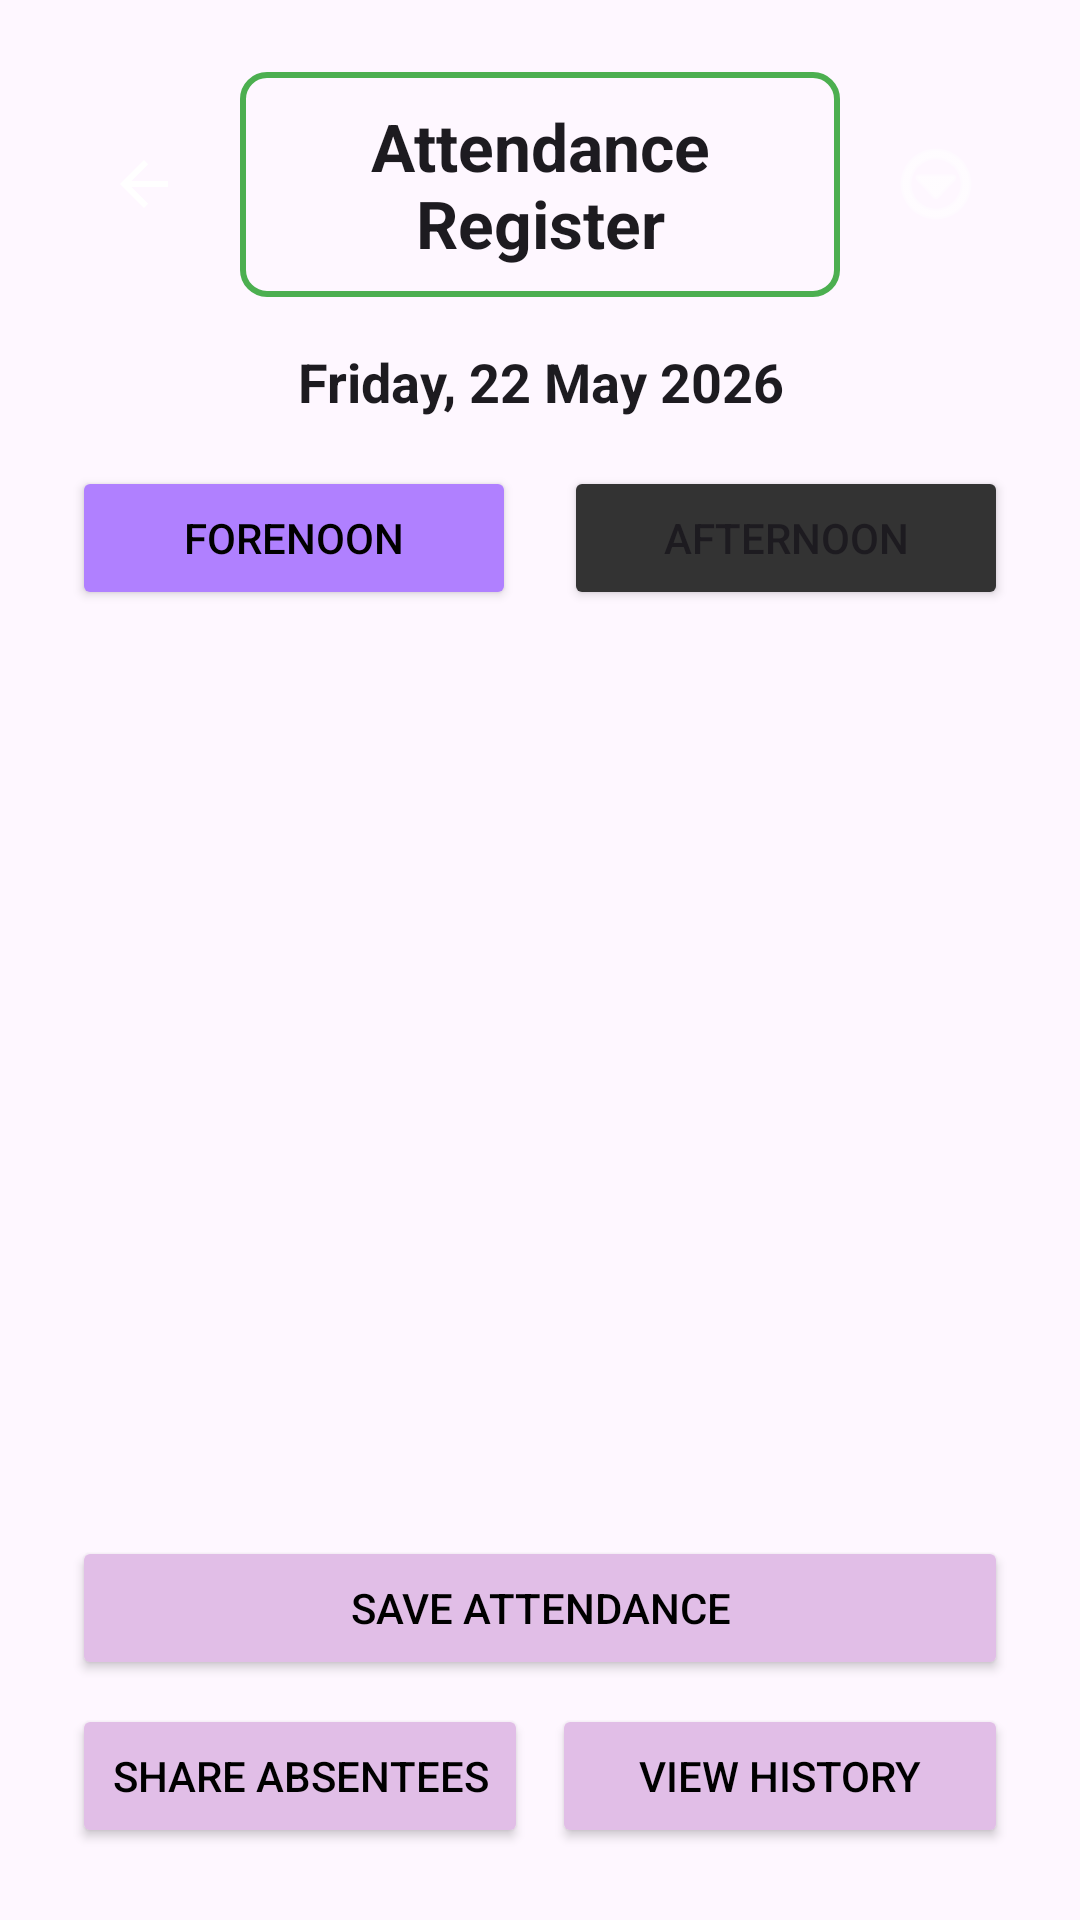

Android layout source for this screen:
<!-- AndroidManifest.xml: application theme Theme.VITeacherToolkit -->
<!-- res/layout/activity_attendance_register.xml -->
<?xml version="1.0" encoding="utf-8"?>
<LinearLayout xmlns:android="http://schemas.android.com/apk/res/android" android:fitsSystemWindows="true"
    android:layout_width="match_parent"
    android:layout_height="match_parent"
    android:orientation="vertical"
    android:background="?android:attr/windowBackground"
    android:padding="24dp">

    
    <LinearLayout
        android:layout_width="match_parent"
        android:layout_height="wrap_content"
        android:orientation="horizontal"
        android:gravity="center_vertical"
        android:layout_marginBottom="16dp">

        <ImageButton
            android:id="@+id/btnBack"
            android:layout_width="48dp"
            android:layout_height="48dp"
            android:src="?android:attr/actionModeCloseDrawable"
            android:background="?android:attr/selectableItemBackground"
            android:tint="#FFFFFF"
            android:contentDescription="Go back"
            android:importantForAccessibility="yes" />

        <TextView
            android:id="@+id/tvTitle"
            android:layout_width="0dp"
            android:layout_height="wrap_content"
            android:layout_weight="1"
            android:text="Attendance Register"
            android:textColor="?android:attr/textColorPrimary"
            android:textSize="22sp"
            android:textStyle="bold"
            android:gravity="center"
            android:background="@drawable/border_green"
            android:layout_marginStart="8dp"
            android:accessibilityHeading="true"
            android:importantForAccessibility="yes" />

        <ImageButton
            android:id="@+id/btnMoreOptions"
            android:layout_width="48dp"
            android:layout_height="48dp"
            android:src="@android:drawable/ic_menu_more"
            android:background="?android:attr/selectableItemBackground"
            android:tint="#FFFFFF"
            android:contentDescription="More options"
            android:layout_marginStart="8dp"
            android:importantForAccessibility="yes" />

    </LinearLayout>

    
    <TextView
        android:id="@+id/tvDate"
        android:layout_width="match_parent"
        android:layout_height="wrap_content"
        android:text="Friday, 22 May 2026"
        android:textColor="?android:attr/textColorPrimary"
        android:textSize="18sp"
        android:textStyle="bold"
        android:gravity="center"
        android:layout_marginBottom="16dp"
        android:importantForAccessibility="yes" />

    
    <LinearLayout
        android:id="@+id/layoutDoubleSessionToggles"
        android:layout_width="match_parent"
        android:layout_height="wrap_content"
        android:orientation="horizontal"
        android:layout_marginBottom="16dp">

        <Button
            android:id="@+id/btnForenoon"
            android:layout_width="0dp"
            android:layout_height="wrap_content"
            android:layout_weight="1"
            android:minHeight="48dp"
            android:text="Forenoon"
            android:textColor="#000000"
            android:backgroundTint="@color/lavender_dark"
            android:contentDescription="Forenoon session"
            android:layout_marginEnd="8dp"
            android:importantForAccessibility="yes" />

        <Button
            android:id="@+id/btnAfternoon"
            android:layout_width="0dp"
            android:layout_height="wrap_content"
            android:layout_weight="1"
            android:minHeight="48dp"
            android:text="Afternoon"
            android:textColor="?android:attr/textColorPrimary"
            android:backgroundTint="@color/grey_dark"
            android:contentDescription="Afternoon session"
            android:layout_marginStart="8dp"
            android:importantForAccessibility="yes" />

    </LinearLayout>

    
    <LinearLayout
        android:id="@+id/layoutHourSessionSelector"
        android:layout_width="match_parent"
        android:layout_height="wrap_content"
        android:orientation="vertical"
        android:visibility="gone"
        android:layout_marginBottom="16dp">

        <TextView
            android:id="@+id/tvHourSelectLabel"
            android:layout_width="match_parent"
            android:layout_height="wrap_content"
            android:text="Select Hour/Period"
            android:textColor="?android:attr/textColorSecondary"
            android:textSize="16sp"
            android:textStyle="bold"
            android:layout_marginBottom="8dp"
            android:importantForAccessibility="no" />

        <Spinner
            android:id="@+id/spSessionHour"
            android:layout_width="match_parent"
            android:layout_height="wrap_content"
            android:minHeight="48dp"
            android:backgroundTint="#FFFFFF"
            android:contentDescription="Select hour or period dropdown"
            android:spinnerMode="dropdown"
            android:importantForAccessibility="yes" />
    </LinearLayout>

    
    <TextView
        android:id="@+id/tvEmptyState"
        android:layout_width="match_parent"
        android:layout_height="0dp"
        android:layout_weight="1"
        android:gravity="center"
        android:textColor="?android:attr/textColorSecondary"
        android:textSize="18sp"
        android:lineSpacingExtra="6dp"
        android:padding="16dp"
        android:text="No students found in your register.\n\nTo add your students:\n1. Tap the 'More Options' button at the top-right.\n2. Select 'Download Sample Excel Template' to save a blank spreadsheet to your Downloads.\n3. Fill out your student details in that file, and select 'Import Student List' to upload it."
        android:visibility="gone" />

    
    <androidx.recyclerview.widget.RecyclerView
        android:id="@+id/rvStudents"
        android:layout_width="match_parent"
        android:layout_height="0dp"
        android:layout_weight="1"
        android:layout_marginBottom="16dp"
        android:contentDescription="List of students"
        android:importantForAccessibility="yes" />

    
    <LinearLayout
        android:layout_width="match_parent"
        android:layout_height="wrap_content"
        android:orientation="vertical">

        <Button
            android:id="@+id/btnSaveAttendance"
            android:layout_width="match_parent"
            android:layout_height="wrap_content"
            android:minHeight="48dp"
            android:text="Save Attendance"
            android:textColor="#000000"
            android:backgroundTint="@color/lavender"
            android:contentDescription="Save attendance"
            android:layout_marginBottom="8dp"
            android:importantForAccessibility="yes" />

        <LinearLayout
            android:layout_width="match_parent"
            android:layout_height="wrap_content"
            android:orientation="horizontal">

            <Button
                android:id="@+id/btnShareAbsentees"
                android:layout_width="0dp"
                android:layout_height="wrap_content"
                android:layout_weight="1"
                android:minHeight="48dp"
                android:text="Share Absentees"
                android:textColor="#000000"
                android:backgroundTint="@color/lavender"
                android:contentDescription="Share absentees"
                android:layout_marginEnd="4dp"
                android:importantForAccessibility="yes" />

            <Button
                android:id="@+id/btnViewHistory"
                android:layout_width="0dp"
                android:layout_height="wrap_content"
                android:layout_weight="1"
                android:minHeight="48dp"
                android:text="View History"
                android:textColor="#000000"
                android:backgroundTint="@color/lavender"
                android:contentDescription="View attendance history"
                android:layout_marginStart="4dp"
                android:importantForAccessibility="yes" />

        </LinearLayout>

    </LinearLayout>

</LinearLayout>
<!-- resources referenced by this layout -->
<resources>
  <color name="grey_dark">#FF333333</color>
  <color name="lavender">#FFE1BEE7</color>
  <color name="lavender_dark">#FFB080FF</color>
  <!-- drawable border_green (drawable) -->
  <?xml version="1.0" encoding="utf-8"?>
  <shape xmlns:android="http://schemas.android.com/apk/res/android"
      android:shape="rectangle">
      <stroke
          android:width="2dp"
          android:color="#FF4CAF50" /> 
      <padding
          android:left="16dp"
          android:top="10dp"
          android:right="16dp"
          android:bottom="10dp" />
      <corners
          android:radius="8dp" />
  </shape>
  <style name="Theme.VITeacherToolkit" parent="Base.Theme.VITeacherToolkit" />
  <style name="Base.Theme.VITeacherToolkit" parent="Theme.Material3.DayNight.NoActionBar">
          
          <item name="colorPrimary">@color/lavender</item>
          <item name="colorOnPrimary">@color/black</item>
  
          
          <item name="android:spinnerStyle">@style/CustomSpinnerStyle</item>
          <item name="android:spinnerItemStyle">@style/CustomSpinnerItemStyle</item>
          <item name="android:spinnerDropDownItemStyle">@style/CustomSpinnerDropDownItemStyle</item>
          <item name="spinnerDropDownItemStyle">@style/CustomSpinnerDropDownItemStyle</item>
      </style>
  <color name="black">#FF000000</color>
  <style name="CustomSpinnerStyle" parent="Widget.AppCompat.Spinner">
          <item name="android:popupBackground">@color/white</item>
      </style>
  <style name="CustomSpinnerItemStyle" parent="Widget.AppCompat.TextView.SpinnerItem">
          <item name="android:textColor">@color/black</item>
          <item name="android:textSize">16sp</item>
      </style>
  <style name="CustomSpinnerDropDownItemStyle" parent="Widget.AppCompat.DropDownItem.Spinner">
          <item name="android:textColor">@color/black</item>
          <item name="android:background">@color/white</item>
          <item name="android:checkMarkTint">@color/lavender_dark</item>
          <item name="android:textSize">16sp</item>
          <item name="android:padding">12dp</item>
      </style>
  <color name="white">#FFFFFFFF</color>
</resources>
